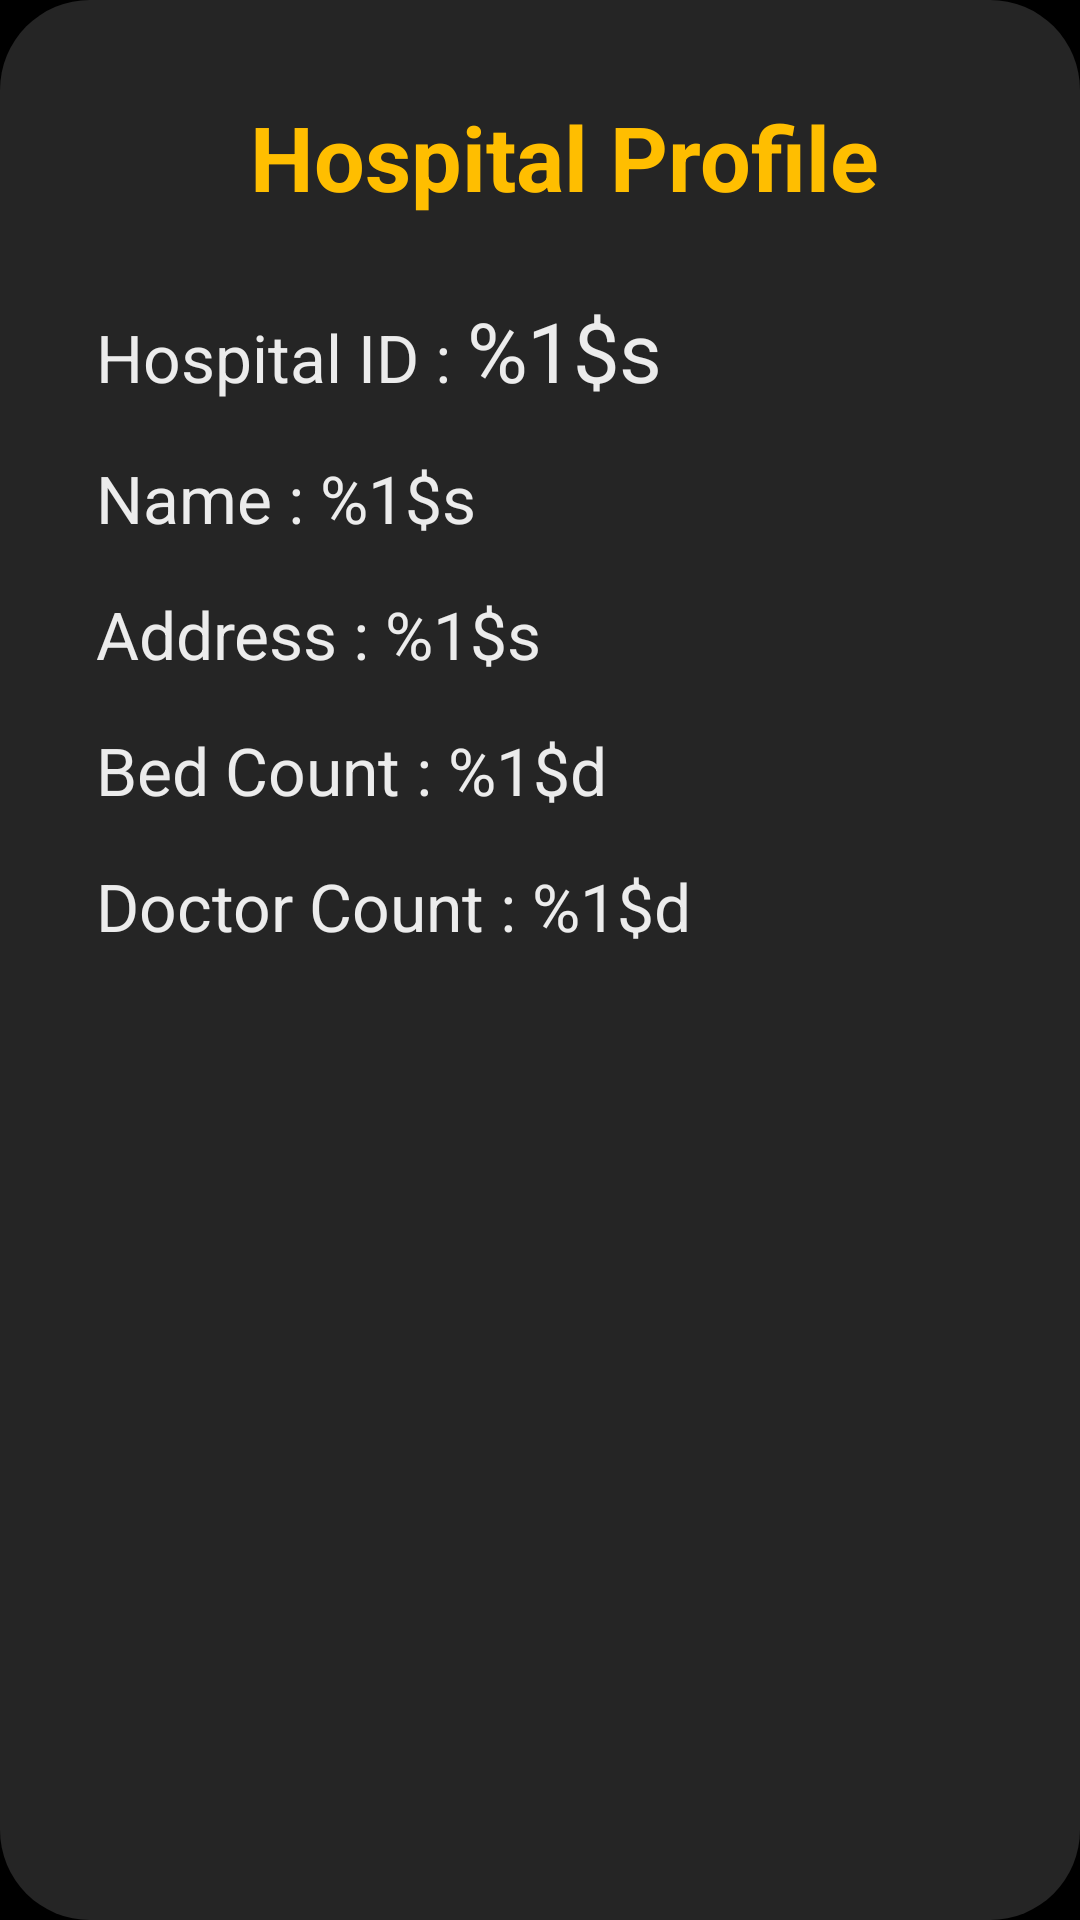

Here is an Android app screen rendered from its layout file. Give the layout XML and the strings, colors and styles it references.
<!-- AndroidManifest.xml: application theme splashScreenTheme -->
<!-- res/layout/profile_layout.xml -->
<?xml version="1.0" encoding="utf-8"?>
<RelativeLayout
    xmlns:android="http://schemas.android.com/apk/res/android"
    android:layout_width="match_parent"
    android:layout_height="match_parent"
    android:background="@drawable/dialog_bg"
    android:padding="16dp">

    <TextView
        android:id="@+id/hospital_profile"
        style="@style/PatientLayoutTextViewTheme"
        android:layout_width="match_parent"
        android:layout_height="wrap_content"
        android:layout_marginTop="16dp"
        android:text="@string/hospital_profile"
        android:textAlignment="center"
        android:textColor="@color/ColorAccentSec"
        android:textSize="30sp"
        android:textStyle="bold" />

    <TextView
        android:id="@+id/hospital_id_text"
        style="@style/PatientLayoutTextViewTheme"
        android:layout_width="match_parent"
        android:layout_height="wrap_content"
        android:layout_below="@id/hospital_profile"
        android:layout_marginTop="10dp"
        android:text="@string/hospital_id_text"
        android:textColor="@color/colorLight"
        android:textSize="22sp" />

    <TextView
        android:id="@+id/hospital_name_text"
        style="@style/PatientLayoutTextViewTheme"
        android:layout_width="match_parent"
        android:layout_height="wrap_content"
        android:layout_below="@id/hospital_id_text"
        android:text="@string/hospital_name"
        android:textColor="@color/colorLight"
        android:textSize="22sp" />

    <TextView
        android:id="@+id/hospital_address"
        android:layout_width="match_parent"
        android:layout_height="wrap_content"
        android:text="@string/hospital_address"
        android:textColor="@color/colorLight"
        android:textSize="22sp"
        android:layout_below="@id/hospital_name_text"
        style="@style/PatientLayoutTextViewTheme"/>

    <TextView
        android:id="@+id/hospital_bed_count"
        android:layout_width="match_parent"
        android:layout_height="wrap_content"
        android:text="@string/bed_count"
        android:textColor="@color/colorLight"
        android:textSize="22sp"
        android:layout_below="@id/hospital_address"
        style="@style/PatientLayoutTextViewTheme"/>

    <TextView
        android:id="@+id/hospital_doctor_count"
        android:layout_width="match_parent"
        android:layout_height="wrap_content"
        android:text="@string/doctor_count"
        android:textColor="@color/colorLight"
        android:textSize="22sp"
        android:layout_below="@id/hospital_bed_count"
        style="@style/PatientLayoutTextViewTheme"/>


</RelativeLayout>
<!-- resources referenced by this layout -->
<resources>
  <color name="ColorAccentSec">#FFBE00</color>
  <color name="colorLight">#ececec</color>
  <!-- drawable dialog_bg (drawable) -->
  <?xml version="1.0" encoding="utf-8"?>
  <shape xmlns:android="http://schemas.android.com/apk/res/android">
      <solid
          android:color="@color/colorPrimaryLight"/>
      <corners
          android:radius="30dp" />
      <padding
          android:left="10dp"
          android:top="10dp"
          android:right="10dp"
          android:bottom="10dp" />
  </shape>
  <string name="bed_count">Bed Count : %1$d</string>
  <string name="doctor_count">Doctor Count : %1$d</string>
  <string name="hospital_address">Address : %1$s</string>
  <string name="hospital_id_text">Hospital ID : <big>%1$s</big></string>
  <string name="hospital_name">Name :  %1$s </string>
  <string name="hospital_profile">Hospital Profile</string>
  <style name="PatientLayoutTextViewTheme" parent="Widget.AppCompat.TextView">
          <item name="android:layout_marginLeft">16dp</item>
          <item name="android:layout_marginBottom">16dp</item>
      </style>
  <style name="splashScreenTheme" parent="Theme.MaterialComponents.NoActionBar">
          <item name="android:windowBackground">@drawable/splash_screen</item>
          <item name="android:statusBarColor">@color/colorPrimary</item>
      </style>
  <color name="colorPrimaryLight">#252525</color>
  <!-- drawable splash_screen (drawable) -->
  <?xml version="1.0" encoding="utf-8"?>
  <layer-list xmlns:android="http://schemas.android.com/apk/res/android">
  
      <item android:drawable="@color/colorPrimary" />
      <item android:drawable="@drawable/ic_splash_logo"
          android:gravity="center" />
  
  </layer-list>
  <color name="colorPrimary">#000</color>
  <!-- drawable ic_splash_logo: vector/xml drawable (drawable, 5958 chars, omitted) -->
</resources>
